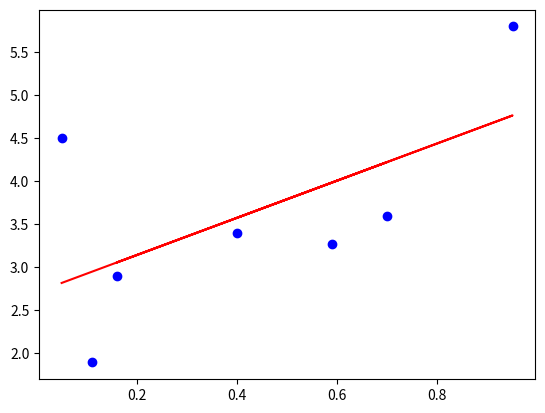

This figure's Python source:
import numpy as np
import matplotlib.pyplot as plt

import numpy as np

class LinearRegression:
    
    def fit(self, X, y):
        n = X.shape[0]
        #calculate w= (X^t*X)^(-1)*X^t*y, since it is the average of distances we calculate the mean of x and mean of y
        x_mean = np.mean(X)                 #E[X]
        y_mean = np.mean(y)                 #E[Y]
        xy_mean = np.mean(X * y)            #E[XY]
        x_squared_mean = np.mean(X ** 2)    #E[X^2]
        
        #calculate w (m) and b0 (b)
        #(looks like m = E[XY]- E[X]E[Y]/E[X^2]-E[X]^2)
        self.m = (xy_mean - x_mean * y_mean) / (x_squared_mean - x_mean ** 2)
        #looks like E[Y]-m*E[m]
        self.b = y_mean - self.m * x_mean
    
    def predict(self, X):
        return self.m * X + self.b
	

data = np.array([[0.4, 3.4], [0.95, 5.8], [0.16, 2.9], [0.7, 3.6], [0.59, 3.27], [0.11, 1.89], [0.05, 4.5]])
data_X = data[:,0]  #array in the size of each column in data
data_y = data[:,1]  #array in the size of each column in data

model = LinearRegression()
model.fit(data_X,data_y)

print(model.m)
plt.scatter(data[:,0], data[:,1], color='blue', label='Data')
plt.plot(data_X, model.predict(data_X), '-r')  # solid
plt.show()